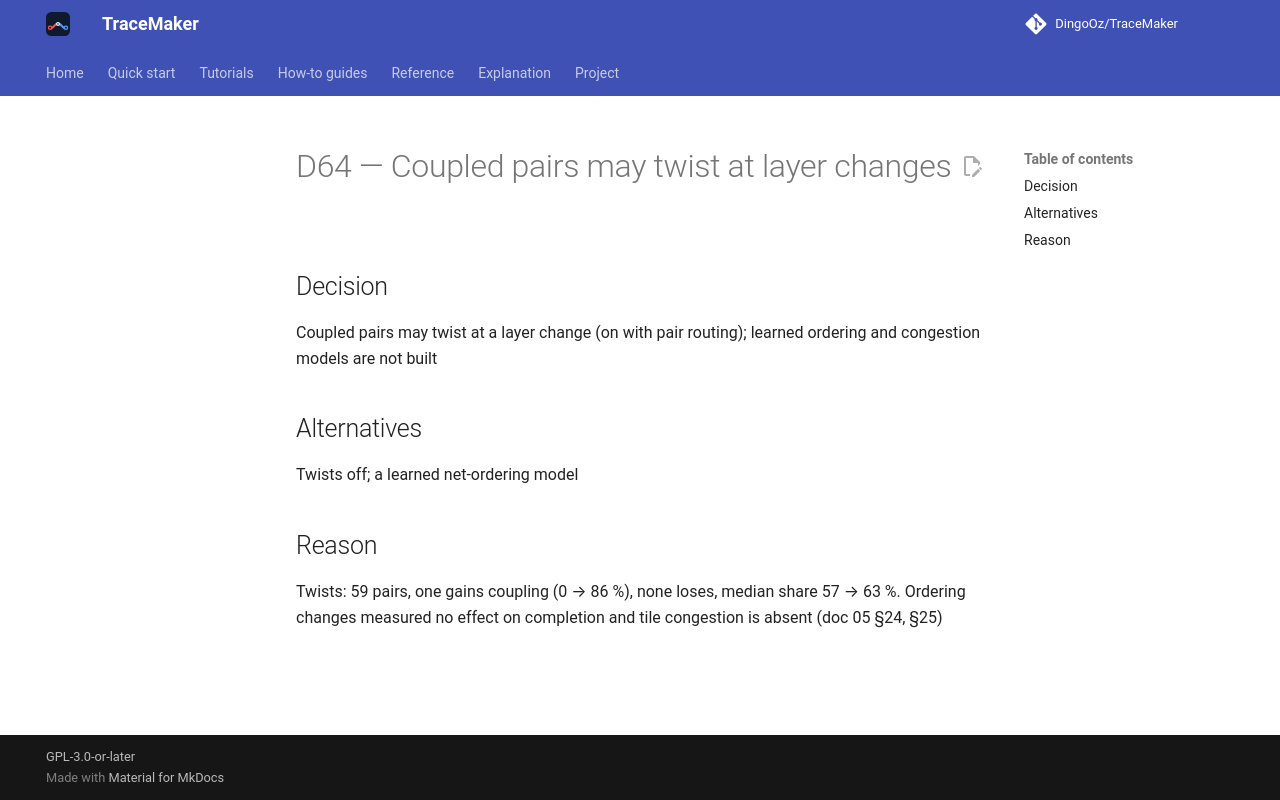

repository: DingoOz/TraceMaker · page: dev/decisions/D064/index.html · generator: mkdocs

---
id: D64
title: "Coupled pairs may twist at layer changes"
status: accepted
relates: []
docs: ["05"]
---

# D64 — Coupled pairs may twist at layer changes

## Decision

Coupled pairs may twist at a layer change (on with pair routing); learned ordering and congestion models are not built

## Alternatives

Twists off; a learned net-ordering model

## Reason

Twists: 59 pairs, one gains coupling (0 → 86 %), none loses, median share 57 → 63 %. Ordering changes measured no effect on completion and tile congestion is absent (doc 05 §24, §25)
